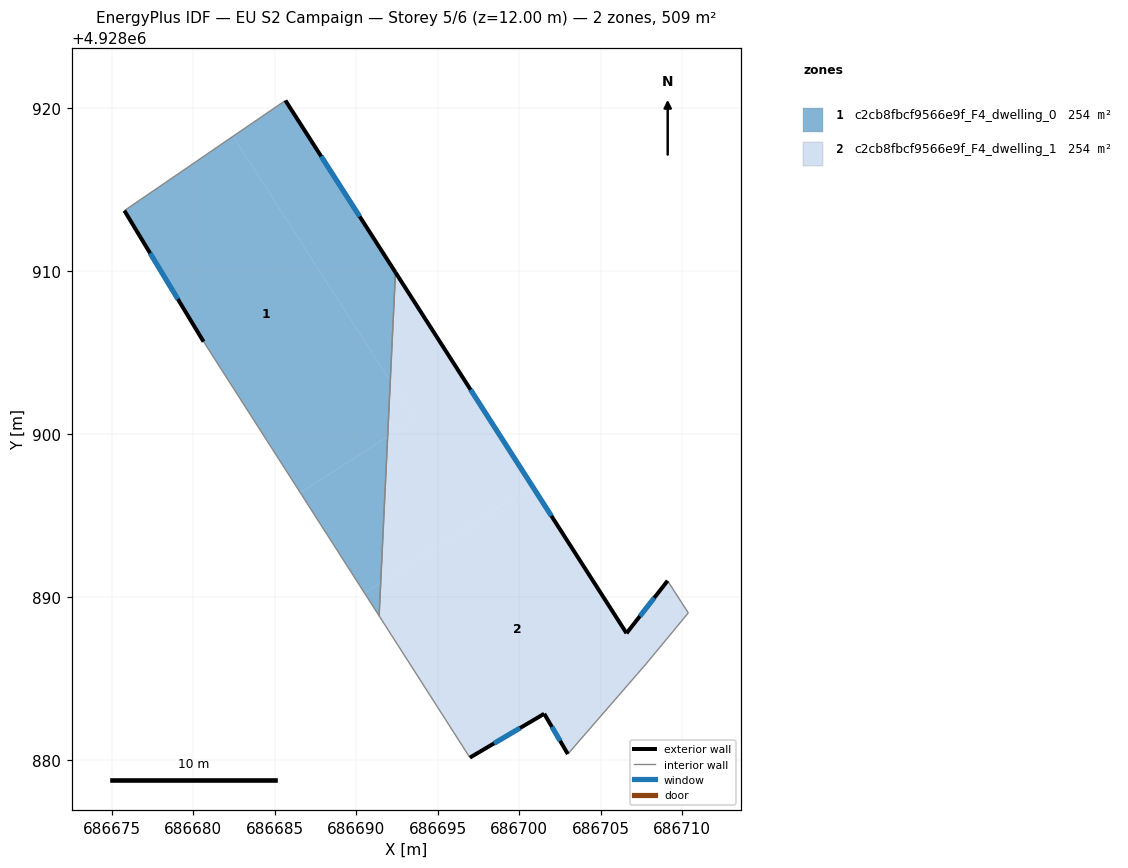
=== STOREY PLAN SPEC (per zone: floor XY polygon, exterior-wall plan segments, windows/doors) ===
zone 1: c2cb8fbcf9566e9f_F4_dwelling_0  (254.5 m²)
  floor: (686691.94, 4928899.83) (686692.10, 4928903.23) (686682.45, 4928918.26) (686675.78, 4928913.70) (686680.64, 4928905.66) (686686.57, 4928896.39)
  floor: (686691.51, 4928890.86) (686691.94, 4928899.83) (686686.57, 4928896.39) (686690.52, 4928890.23)
  floor: (686692.10, 4928903.23) (686692.41, 4928909.91) (686685.66, 4928920.46) (686682.45, 4928918.26)
  floor: (686691.41, 4928888.84) (686691.51, 4928890.86) (686690.52, 4928890.23)
  exterior wall: (686685.66, 4928920.46) – (686692.42, 4928909.91)  [12.5 m]
    window: (686687.86, 4928917.03) – (686690.22, 4928913.34)  [4.6 m²]
  exterior wall: (686680.64, 4928905.66) – (686675.78, 4928913.70)  [9.4 m]
    window: (686679.06, 4928908.27) – (686677.36, 4928911.08)  [3.4 m²]
  interior walls: 3
zone 2: c2cb8fbcf9566e9f_F4_dwelling_1  (254.5 m²)
  floor: (686700.80, 4928896.82) (686692.41, 4928909.91) (686692.10, 4928903.23) (686693.59, 4928900.90) (686691.94, 4928899.83) (686691.51, 4928890.86)
  floor: (686707.79, 4928885.89) (686710.38, 4928889.02) (686709.11, 4928890.99) (686706.59, 4928887.77) (686700.80, 4928896.82) (686691.51, 4928890.86) (686691.41, 4928888.84) (686696.98, 4928880.14) (686701.54, 4928882.83) (686702.99, 4928880.36)
  floor: (686693.59, 4928900.90) (686692.10, 4928903.23) (686691.94, 4928899.83)
  exterior wall: (686692.42, 4928909.91) – (686706.59, 4928887.77)  [26.3 m]
    window: (686697.03, 4928902.71) – (686701.98, 4928894.97)  [9.6 m²]
  exterior wall: (686706.59, 4928887.77) – (686709.11, 4928890.99)  [4.1 m]
    window: (686707.41, 4928888.82) – (686708.29, 4928889.94)  [1.5 m²]
  exterior wall: (686702.99, 4928880.36) – (686701.54, 4928882.83)  [2.9 m]
    window: (686702.52, 4928881.16) – (686702.01, 4928882.02)  [1.1 m²]
  exterior wall: (686701.54, 4928882.83) – (686696.98, 4928880.14)  [5.3 m]
    window: (686700.06, 4928881.95) – (686698.46, 4928881.01)  [1.9 m²]
  interior walls: 5

=== DERIVED (storey summary) ===
Building: EU S2 Campaign
Storey: 5 of 6  (floor level z = 12.00 m)
Storey gross floor area: 509.0 m²
Zones on this storey: 2
  - c2cb8fbcf9566e9f_F4_dwelling_0: floor 254.5 m²; exterior wall 21.9 m (65.8 m²); 2 window(s) 8.0 m²; WWR 12.2%
  - c2cb8fbcf9566e9f_F4_dwelling_1: floor 254.5 m²; exterior wall 38.5 m (115.6 m²); 4 window(s) 14.1 m²; WWR 12.2%
Zone adjacency (shared interzone walls):
  - c2cb8fbcf9566e9f_F4_dwelling_0 ↔ c2cb8fbcf9566e9f_F4_dwelling_1